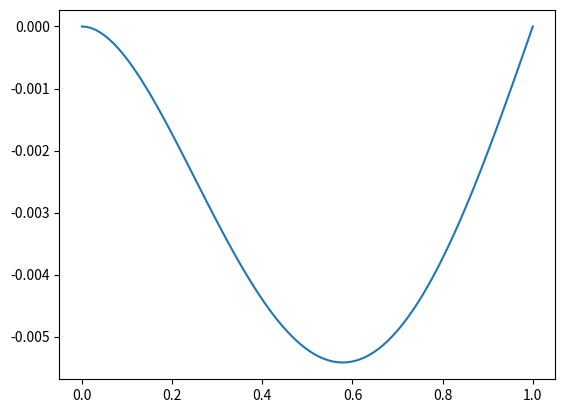

Write Python code to recreate this figure.
import numpy as np
import matplotlib.pyplot as plt

Q = -1
L = 1
EI = 1

q1 = lambda x: Q / (24*EI) * (x**4 - 4*L*x**3 + 6*L**2*x**2) # Fixed, free, constant q
q2 = lambda x: Q / (120*EI) * (x**5/L - 10*L*x**3 + 20*L**2*x**2) # Fixed, free, increasing q
q3 = lambda x: Q / (120*EI) * (-x**5/L + 5*x**4 - 10*L*x**3 + 10*L**2*x**2) # Fixed, free, decreasing q
q4 = lambda x: Q / (24*EI) * (x**4/L - 2*x**3 + x/L**2) # Pinned, pinned, constant q
q5 = lambda x: Q / (180*EI) * (3*x**5/L**2 - 10*x**3 + 7*L**2*x) # Pinned, pinned, increasing q
q6 = lambda x: Q / (180*EI) * (-3*x**5/L**2 + 15*x**4/L - 20*x**3 + 8*L**2*x) # Pinned, pinned, decreasing q
q7 = lambda x: Q / (48*EI) * (2*x**4 - 5*L*x**3 + 3*L**2*x**2) # Fixed, pinned, constant q

x = np.linspace(0, L, 100)

y1 = q7(x)

plt.plot(x, y1)
plt.show()


